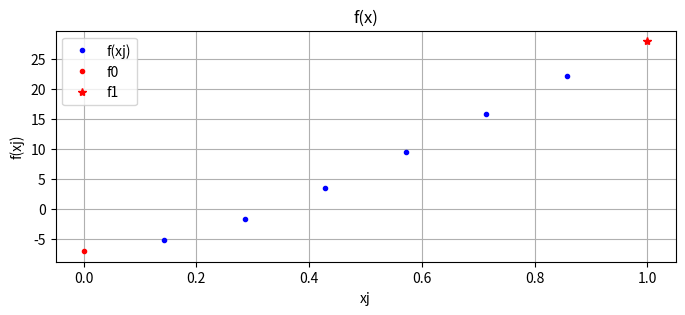
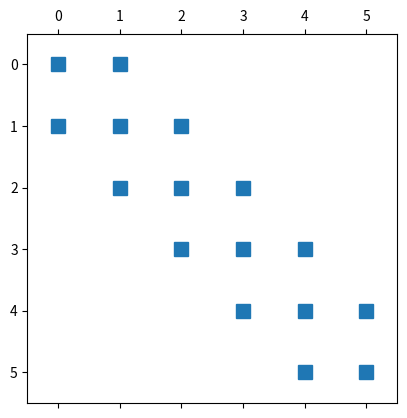
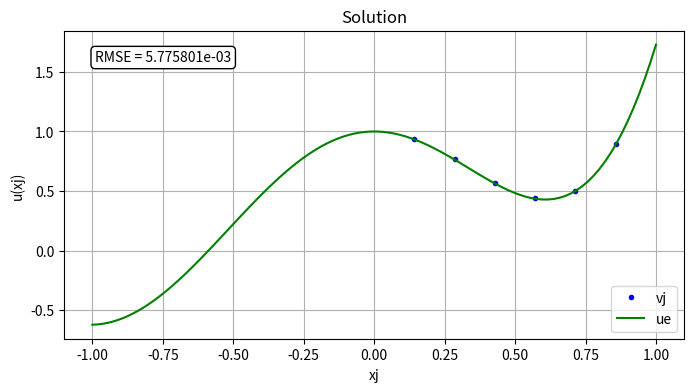

These charts were generated, in order, by the following Python code:
import numpy as np
import matplotlib.pyplot as plt

# input parameters
Omega = [0,1]
n = 6
h = 1/(n+1)
print(f'h = {h}')
xj = np.linspace(Omega[0]+h,Omega[1]-h,n)

# f(x)
def fx(x):
    return ((x**2 + 4*x + 2)*np.exp(x) - 9*np.cos(3*x))

fig = plt.figure(figsize=(8,3))
plt.plot(xj,fx(xj),'.b')
plt.plot(0,fx(0),'.r')
plt.plot(1,fx(1),'*r')
plt.legend(['f(xj)', 'f0', 'f1'])

plt.title('f(x)')
plt.xlabel('xj')
plt.ylabel('f(xj)')
plt.grid(True)
plt.show()

from scipy.sparse import diags

# exact solution
def ue(x):
    return (x**2)*np.exp(x) + np.cos(3*x)
xe = np.linspace(-1,1,100)

# Define the diagonals
main_diag = 2 * np.ones(n)
upper_diag = -1 * np.ones(n - 1)
lower_diag = -1 * np.ones(n - 1)

# Create the tridiagonal matrix A
A = diags(
    [lower_diag, main_diag, upper_diag], offsets=[-1, 0, 1], format='csr')

# condicoes de contorno
u0 = ue(0)
u1 = ue(1)
print(u0, " ", u1)

# Right-hand side
b = -h**2 * fx(xj)

# Incorporate boundary conditions
b[0] += u0
b[-1] += u1

print("Sparse Matrix A:\n", A)

plt.spy(A)
plt.show()

print("Vector b:\n", b)

from scipy.sparse.linalg import spsolve

# Solve the system Ax = b
vj = spsolve(A, b)

# calculo do RMSE

RMSE = np.sqrt(np.mean((vj - ue(xj))**2))

print("Erro quadrático médio (RMSE) - FDM:")
print(RMSE)

fig = plt.figure(figsize=(8,4))
plt.plot(xj,vj,'.b')
plt.plot(xe,ue(xe),'g')
plt.legend(['vj', 'ue'])

plt.title('Solution')
plt.xlabel('xj')
plt.ylabel('u(xj)')
plt.grid(True)

plt.text(
    0.05, 0.90,
    f'RMSE = {RMSE:.6e}',
    transform=plt.gca().transAxes,
    bbox=dict(boxstyle='round', facecolor='white', edgecolor='black')
)

plt.show()
